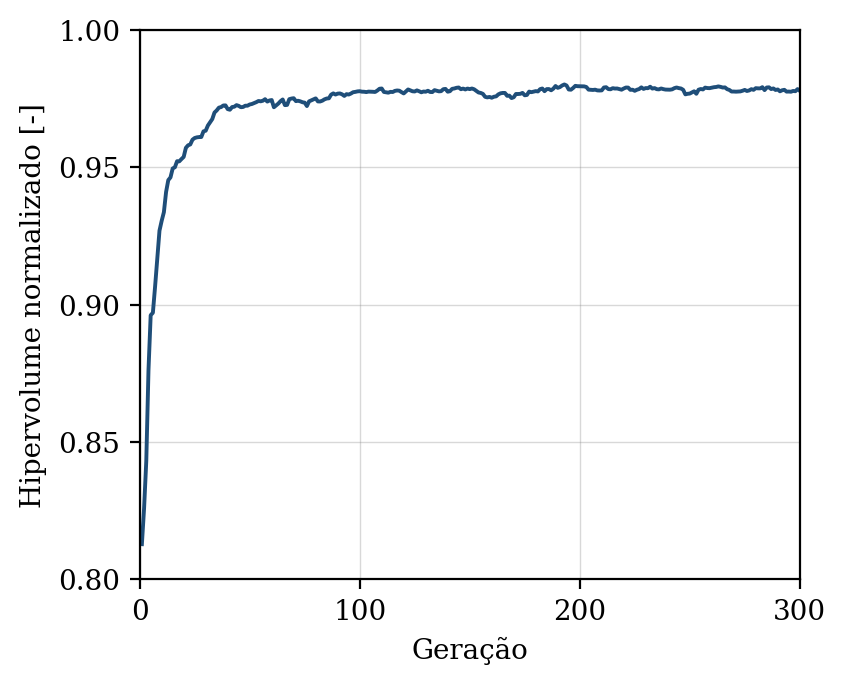

The file beside this chart, header and first rows:
geracao, hipervolume, n_solucoes, n_avaliacoes
1, 0.8128, 11, 50
2, 0.8259, 16, 100
3, 0.8431, 21, 150
4, 0.8762, 23, 200
5, 0.8962, 27, 250
6, 0.8971, 36, 300
7, 0.9066, 42, 350
8, 0.9166, 50, 400
9, 0.927, 48, 450
10, 0.9305, 50, 500
11, 0.9337, 50, 550
12, 0.941, 50, 600
13, 0.9453, 50, 650
14, 0.9463, 50, 700
15, 0.9496, 50, 750
16, 0.95, 50, 800
17, 0.9522, 50, 850
18, 0.9522, 50, 900
19, 0.953, 50, 950
20, 0.9538, 50, 1000
21, 0.9571, 50, 1050
22, 0.958, 50, 1100
23, 0.9583, 50, 1150
24, 0.9601, 50, 1200
25, 0.9607, 50, 1250
26, 0.9609, 50, 1300
27, 0.961, 50, 1350
28, 0.961, 50, 1400
29, 0.9631, 50, 1450
30, 0.9633, 50, 1500
31, 0.9652, 50, 1550
32, 0.9664, 50, 1600
33, 0.9676, 50, 1650
34, 0.97, 50, 1700
35, 0.9707, 50, 1750
36, 0.9717, 50, 1800
37, 0.9719, 50, 1850
38, 0.9725, 50, 1900
39, 0.9726, 50, 1950
40, 0.9712, 50, 2000
41, 0.971, 50, 2050
42, 0.9719, 50, 2100
43, 0.9721, 50, 2150
44, 0.9727, 50, 2200
45, 0.9724, 50, 2250
46, 0.9719, 50, 2300
47, 0.972, 50, 2350
48, 0.9724, 50, 2400
49, 0.9724, 50, 2450
50, 0.9729, 50, 2500
51, 0.9731, 50, 2550
52, 0.9734, 50, 2600
53, 0.9737, 50, 2650
54, 0.9742, 50, 2700
55, 0.974, 50, 2750
56, 0.9743, 50, 2800
57, 0.9748, 50, 2850
58, 0.9739, 50, 2900
59, 0.9744, 50, 2950
60, 0.9745, 50, 3000
... 240 more rows
